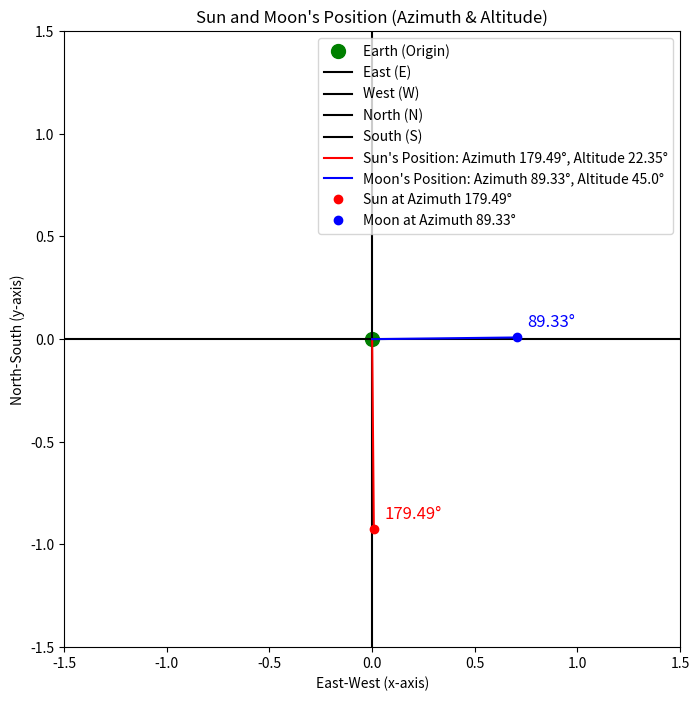

Here is the Python script that generated this plot:
import numpy as np
import matplotlib.pyplot as plt

# Convert azimuth and altitude to radians
def degrees_to_radians(degrees):
    return np.radians(degrees)

# Function to calculate the Cartesian coordinates based on Azimuth and Altitude
def calculate_position(azimuth, altitude):
    # Convert azimuth and altitude to radians
    azimuth_rad = degrees_to_radians(azimuth)
    altitude_rad = degrees_to_radians(altitude)
    
    # Calculate Cartesian coordinates
    x = np.cos(altitude_rad) * np.sin(azimuth_rad)  # East-West (x-axis)
    y = np.cos(altitude_rad) * np.cos(azimuth_rad)  # North-South (y-axis)
    
    return x, y

# Given Azimuth and Altitude for Sun and Moon
sun_azimuth = 179.49  # Azimuth in degrees
sun_altitude = 22.35  # Altitude in degrees

moon_azimuth = 89.33  # Azimuth in degrees
moon_altitude = 45.00  # Altitude in degrees

# Calculate positions of Sun and Moon
sun_x, sun_y = calculate_position(sun_azimuth, sun_altitude)
moon_x, moon_y = calculate_position(moon_azimuth, moon_altitude)

# Create a 2D plot
fig, ax = plt.subplots(figsize=(8, 8))
ax.set_xlim(-1.5, 1.5)  # Set x-axis limits
ax.set_ylim(-1.5, 1.5)  # Set y-axis limits
ax.set_aspect('equal', 'box')  # Equal scaling for x and y axes

# Labels and title
ax.set_xlabel("East-West (x-axis)")
ax.set_ylabel("North-South (y-axis)")
ax.set_title(f"Sun and Moon's Position (Azimuth & Altitude)")

# Plot the Earth at the origin (0, 0)
ax.plot(0, 0, 'go', label="Earth (Origin)", markersize=10)

# Draw cardinal direction lines (N, E, S, W)
ax.plot([0, 1.5], [0, 0], 'k-', label="East (E)")  # East (positive x)
ax.plot([0, -1.5], [0, 0], 'k-', label="West (W)")  # West (negative x)
ax.plot([0, 0], [0, 1.5], 'k-', label="North (N)")  # North (positive y)
ax.plot([0, 0], [0, -1.5], 'k-', label="South (S)")  # South (negative y)

# Draw Sun's position line (from Earth to Sun)
ax.plot([0, sun_x], [0, sun_y], 'r-', label=f"Sun's Position: Azimuth {sun_azimuth}°, Altitude {sun_altitude}°")

# Draw Moon's position line (from Earth to Moon)
ax.plot([0, moon_x], [0, moon_y], 'b-', label=f"Moon's Position: Azimuth {moon_azimuth}°, Altitude {moon_altitude}°")

# Plot the Sun's position
ax.plot(sun_x, sun_y, 'ro', label=f"Sun at Azimuth {sun_azimuth}°")

# Plot the Moon's position
ax.plot(moon_x, moon_y, 'bo', label=f"Moon at Azimuth {moon_azimuth}°")

# Display azimuth angle labels
ax.text(sun_x + 0.05, sun_y + 0.05, f'{sun_azimuth}°', color='red', fontsize=12)
ax.text(moon_x + 0.05, moon_y + 0.05, f'{moon_azimuth}°', color='blue', fontsize=12)

# Add a legend
ax.legend()

# Display the plot
plt.show()
